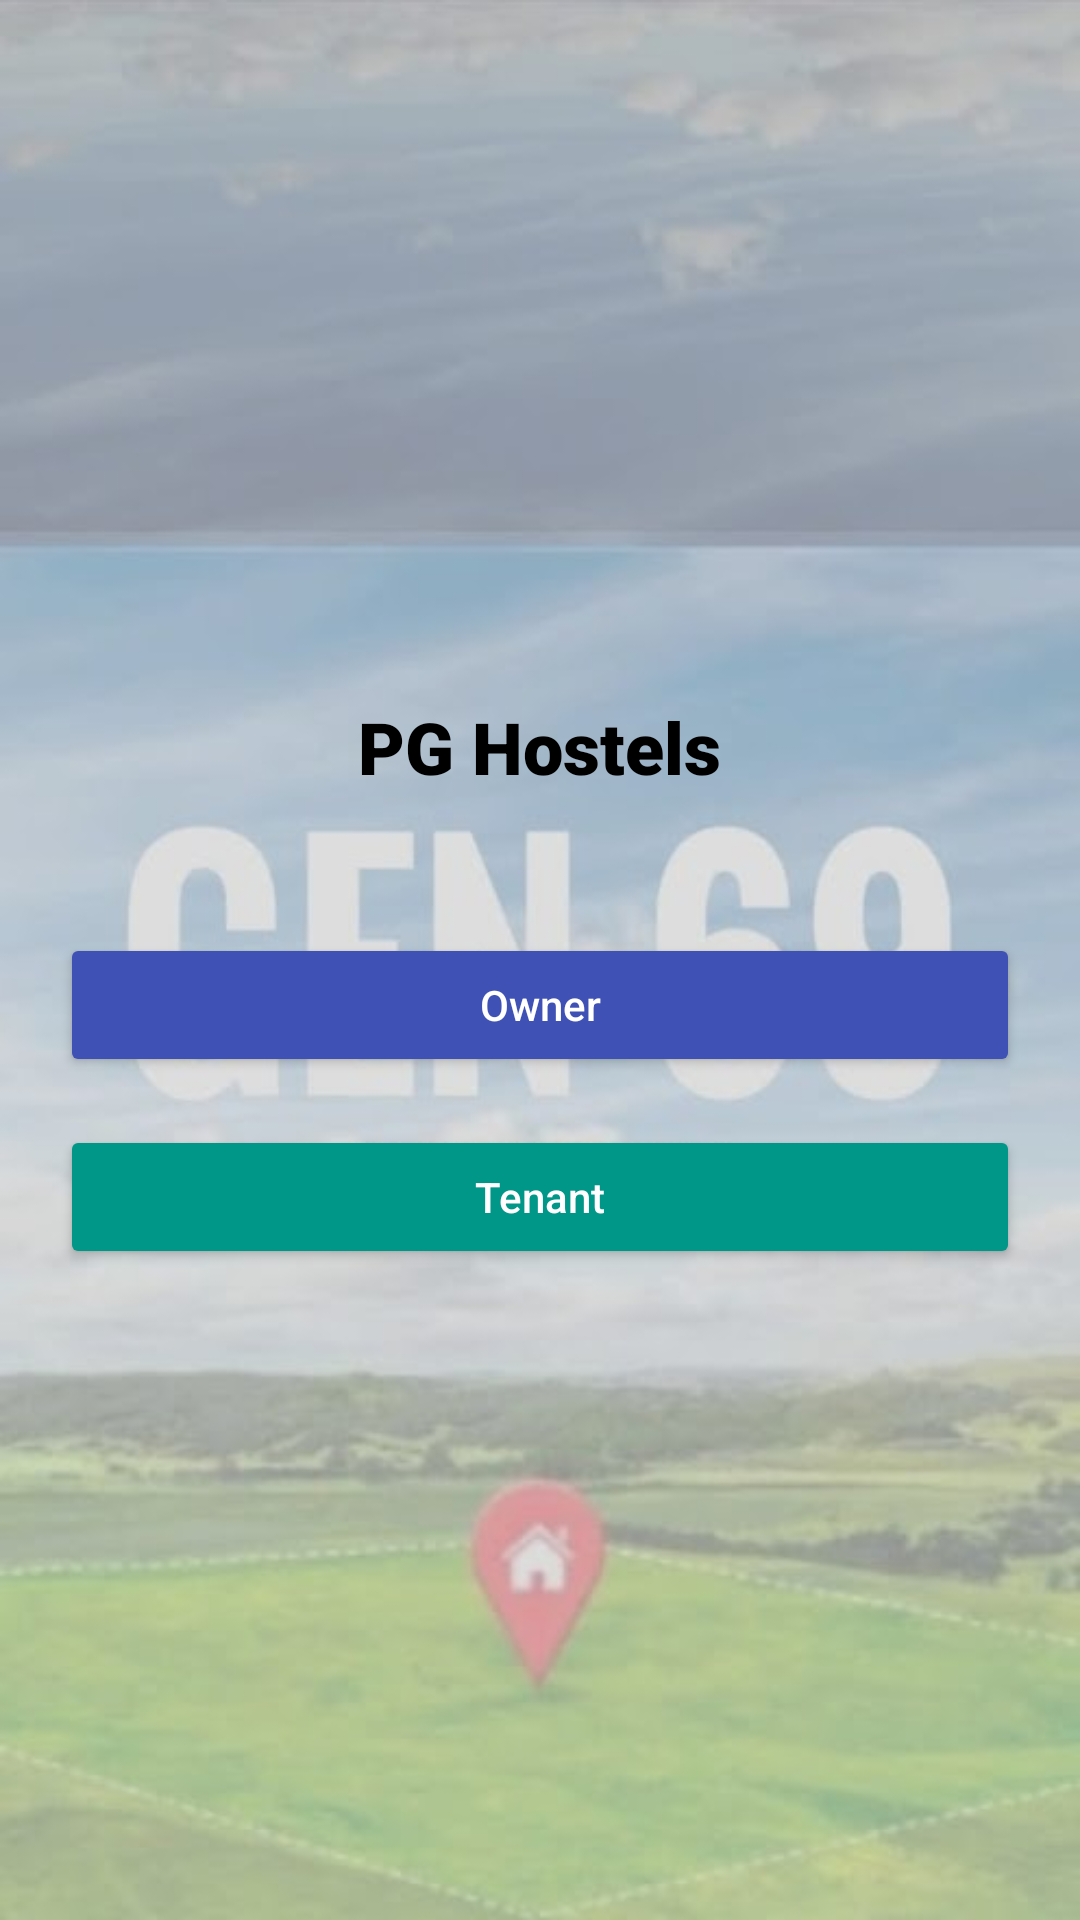

Reconstruct the res/layout file that produces this screen, plus the resources it refers to.
<!-- AndroidManifest.xml: application theme Theme.GEN69 -->
<!-- res/layout/activity_pghostels.xml -->
<?xml version="1.0" encoding="utf-8"?>
<LinearLayout xmlns:android="http://schemas.android.com/apk/res/android"
    xmlns:tools="http://schemas.android.com/tools"
    android:layout_width="match_parent"
    android:layout_height="match_parent"
    android:orientation="vertical"
    android:gravity="center"
    android:background="@drawable/bg1"
    android:padding="20dp"
    tools:context=".PgHostelsActivity">

    
    <TextView
        android:id="@+id/pghostelsTitle"
        android:layout_width="wrap_content"
        android:layout_height="wrap_content"
        android:fontFamily="sans-serif-black"
        android:padding="16dp"
        android:text="PG Hostels"
        android:textColor="#000000"
        android:textSize="24sp"
        android:textStyle="bold"
        tools:ignore="HardcodedText" />

    
    <Button
        android:id="@+id/btnOwner"
        android:layout_width="match_parent"
        android:layout_height="wrap_content"
        android:layout_marginTop="30dp"
        android:text="Owner"
        android:textAllCaps="false"
        android:backgroundTint="#3F51B5"
        android:textColor="#FFFFFF"
        android:padding="12dp"
        android:fontFamily="sans-serif-medium" />

    
    <Button
        android:id="@+id/btnTenant"
        android:layout_width="match_parent"
        android:layout_height="wrap_content"
        android:layout_marginTop="16dp"
        android:text="Tenant"
        android:textAllCaps="false"
        android:backgroundTint="#009688"
        android:textColor="#FFFFFF"
        android:padding="12dp"
        android:fontFamily="sans-serif-medium" />

</LinearLayout>
<!-- resources referenced by this layout -->
<resources>
  <!-- drawable bg1: jpg bitmap (drawable, 27776 bytes) -->
  <style name="Theme.GEN69" parent="Base.Theme.GEN69" />
  <style name="Base.Theme.GEN69" parent="Theme.Material3.DayNight.NoActionBar">
          
          
      </style>
</resources>
